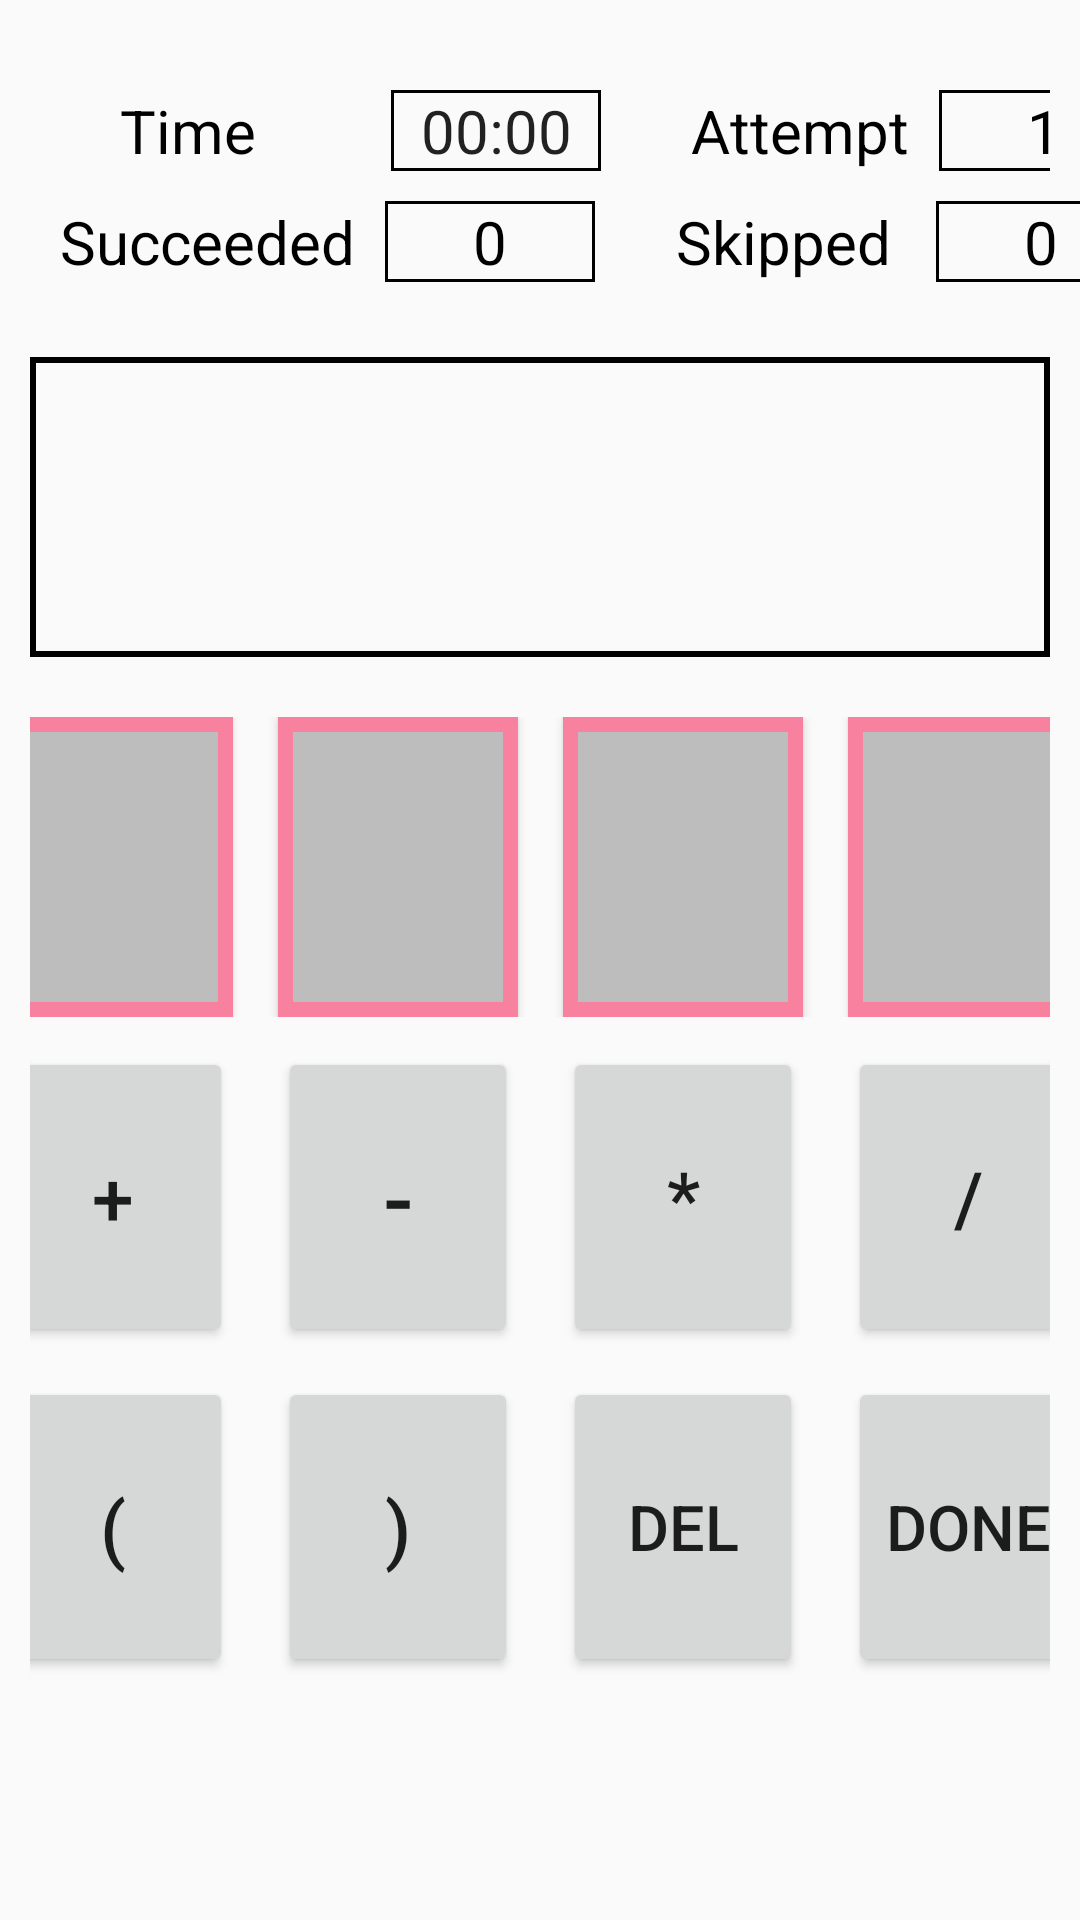

This screen was rendered from an Android layout file. Write that file and the resources it references.
<!-- AndroidManifest.xml: application theme AppTheme -->
<!-- res/layout/content_main.xml -->
<?xml version="1.0" encoding="utf-8"?>
<LinearLayout xmlns:android="http://schemas.android.com/apk/res/android"
    xmlns:app="http://schemas.android.com/apk/res-auto"
    xmlns:tools="http://schemas.android.com/tools"
    android:layout_width="match_parent"
    android:layout_height="match_parent"
    android:orientation="vertical"
    app:layout_behavior="@string/appbar_scrolling_view_behavior"
    tools:context="com.example.mengtongma.make24v1.MainActivity"
    tools:showIn="@layout/app_bar_main">

    <LinearLayout
        android:layout_width="match_parent"
        android:layout_height="wrap_content"
        android:orientation="horizontal"
        android:layout_marginTop="30dp"
        android:layout_marginLeft="10dp"
        android:layout_marginRight="10dp"
        android:id="@+id/linearLayout">

        <TextView
            android:layout_width="wrap_content"
            android:layout_height="wrap_content"
            android:text="Time"
            android:layout_marginLeft="30dp"
            android:textSize="20sp"
            android:textColor="#000000" />
        <Chronometer
            android:id="@+id/elapsedTime"
            android:layout_width="70dp"
            android:layout_height="wrap_content"
            android:gravity="center"
            android:layout_marginLeft="45dp"
            android:textSize="20sp"
            android:background="@drawable/border_style" />

        <TextView
            android:layout_width="wrap_content"
            android:layout_height="wrap_content"
            android:layout_marginLeft="30dp"
            android:text="Attempt"
            android:textSize="20sp"
            android:textColor="#000000"/>

        <TextView
            android:id="@+id/attempt"
            android:layout_width="70dp"
            android:layout_height="wrap_content"
            android:layout_marginLeft="10dp"
            android:background="@drawable/border_style"
            android:text="1"
            android:textSize="20sp"
            android:textColor="#000000"
            android:gravity="center"/>

    </LinearLayout>

    <LinearLayout
        android:layout_width="match_parent"
        android:layout_height="wrap_content"
        android:layout_marginTop="10dp"
        android:layout_marginLeft="10dp">

        <TextView
            android:layout_width="wrap_content"
            android:layout_height="wrap_content"
            android:text="@string/succeeded"
            android:textSize="20sp"
            android:textColor="#000000"
            android:layout_marginLeft="10dp"/>
        <TextView
            android:id="@+id/rightTimes"
            android:layout_width="70dp"
            android:layout_height="wrap_content"
            android:layout_marginLeft="10dp"
            android:background="@drawable/border_style"
            android:text="0"
            android:textSize="20sp"
            android:textColor="#000000"
            android:gravity="center"/>

        <TextView
            android:layout_width="wrap_content"
            android:layout_height="wrap_content"
            android:layout_marginLeft="27dp"
            android:text="@string/skip"
            android:textSize="20sp"
            android:textColor="#000000"/>

        <TextView
            android:id="@+id/skippedTimes"
            android:layout_width="70dp"
            android:layout_height="wrap_content"
            android:layout_marginLeft="15dp"
            android:background="@drawable/border_style"
            android:text="0"
            android:textSize="20sp"
            android:textColor="#000000"
            android:gravity="center"/>

    </LinearLayout>

    <TextView
        android:id="@+id/input"
        android:layout_width="match_parent"
        android:layout_height="100dp"
        android:layout_alignBottom="@+id/linearLayout2"
        android:layout_alignParentEnd="true"
        android:layout_alignParentRight="true"
        android:layout_marginTop="25dp"
        android:layout_marginLeft="10dp"
        android:layout_marginRight="10dp"
        android:gravity="center"
        android:textSize="30sp"
        android:background="@drawable/text_border_style" />

    <LinearLayout
        android:layout_width="match_parent"
        android:layout_height="wrap_content"
        android:layout_marginTop="20dp"
        android:layout_marginLeft="10dp"
        android:layout_marginRight="10dp"
        android:id="@+id/linearLayout2"
        android:gravity="center">

        <Button
            android:id="@+id/btnNumber1"
            android:layout_width="80dp"
            android:layout_height="100dp"
            android:textSize="25sp"
            android:background="@drawable/number_border_style"/>

        <Button
            android:id="@+id/btnNumber2"
            android:layout_width="80dp"
            android:layout_height="100dp"
            android:textSize="25sp"
            android:layout_marginLeft="15dp"
            android:background="@drawable/number_border_style"/>

        <Button
            android:id="@+id/btnNumber3"
            android:layout_width="80dp"
            android:layout_height="100dp"
            android:textSize="25sp"
            android:layout_marginLeft="15dp"
            android:background="@drawable/number_border_style"/>

        <Button
            android:id="@+id/btnNumber4"
            android:layout_width="80dp"
            android:layout_height="100dp"
            android:textSize="25sp"
            android:layout_marginLeft="15dp"
            android:background="@drawable/number_border_style"/>

    </LinearLayout>

    <LinearLayout
        android:layout_width="match_parent"
        android:layout_height="wrap_content"
        android:orientation="horizontal"
        android:gravity="center"
        android:layout_marginLeft="10dp"
        android:layout_marginRight="10dp"
        android:layout_marginTop="10dp">

        <Button
            android:id="@+id/btnAdd"
            android:layout_width="80dp"
            android:layout_height="100dp"
            android:textSize="25sp"
            android:text="+" />

        <Button
            android:id="@+id/btnSubtract"
            android:layout_width="80dp"
            android:layout_height="100dp"
            android:text="-"
            android:textSize="30sp"
            android:layout_marginLeft="15dp"/>

        <Button
            android:id="@+id/btnMultiple"
            android:layout_width="80dp"
            android:layout_height="100dp"
            android:text="*"
            android:textSize="25sp"
            android:layout_marginLeft="15dp"/>

        <Button
            android:id="@+id/btnDivide"
            android:layout_width="80dp"
            android:layout_height="100dp"
            android:text="/"
            android:textSize="25sp"
            android:layout_marginLeft="15dp"/>
    </LinearLayout>

    <LinearLayout
        android:layout_width="match_parent"
        android:layout_height="wrap_content"
        android:layout_marginTop="10dp"
        android:layout_marginLeft="10dp"
        android:layout_marginRight="10dp"
        android:layout_gravity="bottom"
        android:gravity="center">

        <Button
            android:id="@+id/btnLeftBracket"
            android:layout_width="80dp"
            android:layout_height="100dp"
            android:text="("
            android:textSize="25sp"/>

        <Button
            android:id="@+id/btnRightBracket"
            android:layout_width="80dp"
            android:layout_height="100dp"
            android:text=")"
            android:textSize="25sp"
            android:layout_marginLeft="15dp"/>

        <Button
            android:id="@+id/btnDelete"
            android:layout_width="80dp"
            android:layout_height="100dp"

            android:text="Del"
            android:textSize="21sp"
            android:layout_marginLeft="15dp"/>

        <Button
            android:id="@+id/btnSubmit"
            android:layout_width="80dp"
            android:layout_height="100dp"
            android:text="Done"
            android:textSize="21sp"
            android:layout_marginLeft="15dp"/>

    </LinearLayout>

</LinearLayout>
<!-- res/layout/app_bar_main.xml (included above) -->
<?xml version="1.0" encoding="utf-8"?>
<android.support.design.widget.CoordinatorLayout xmlns:android="http://schemas.android.com/apk/res/android"
    xmlns:app="http://schemas.android.com/apk/res-auto"
    xmlns:tools="http://schemas.android.com/tools"
    android:layout_width="match_parent"
    android:layout_height="match_parent"
    tools:context="com.example.mengtongma.make24v1.MainActivity">

    <android.support.design.widget.AppBarLayout
        android:layout_width="match_parent"
        android:layout_height="wrap_content"
        android:theme="@style/AppTheme.AppBarOverlay">

        <android.support.v7.widget.Toolbar
            android:id="@+id/toolbar"
            android:layout_width="match_parent"
            android:layout_height="?attr/actionBarSize"
            android:background="?attr/colorPrimary"
            app:popupTheme="@style/AppTheme.PopupOverlay" />

    </android.support.design.widget.AppBarLayout>

    <include layout="@layout/content_main" />


</android.support.design.widget.CoordinatorLayout>
<!-- resources referenced by this layout -->
<resources>
  <!-- drawable border_style (drawable) -->
  <?xml version="1.0" encoding="utf-8"?>
  <shape xmlns:android="http://schemas.android.com/apk/res/android">
  
      <solid android:color="@android:color/transparent" />
      <stroke android:width="1dp" android:color="#000000"/>
  
  </shape>
  <!-- drawable number_border_style (drawable) -->
  <?xml version="1.0" encoding="utf-8"?>
  <shape xmlns:android="http://schemas.android.com/apk/res/android">
      <solid android:color="#BDBDBD" />
      <stroke android:width="5dp" android:color="#F7819F"/>
  </shape>
  <!-- drawable text_border_style (drawable) -->
  <?xml version="1.0" encoding="utf-8"?>
  <shape xmlns:android="http://schemas.android.com/apk/res/android">
  
      <solid android:color="@android:color/transparent" />
      <stroke android:width="2dp" android:color="#000000"/>
  
  </shape>
  <string name="skip">Skipped</string>
  <string name="succeeded">Succeeded</string>
  <style name="AppTheme.AppBarOverlay" parent="ThemeOverlay.AppCompat.Dark.ActionBar" />
  <style name="AppTheme.PopupOverlay" parent="ThemeOverlay.AppCompat.Light" />
  <style name="AppTheme" parent="Theme.AppCompat.Light.DarkActionBar">
          
          <item name="colorPrimary">@color/colorPrimary</item>
          <item name="colorPrimaryDark">@color/colorPrimaryDark</item>
          <item name="colorAccent">@color/colorAccent</item>
      </style>
  <!-- not gathered from this repository: default colours our renderer supplied (Android Studio template values) -->
  <color name="colorPrimary">#FF6200EE</color>
  <color name="colorPrimaryDark">#FF3700B3</color>
  <color name="colorAccent">#FF03DAC5</color>
</resources>
